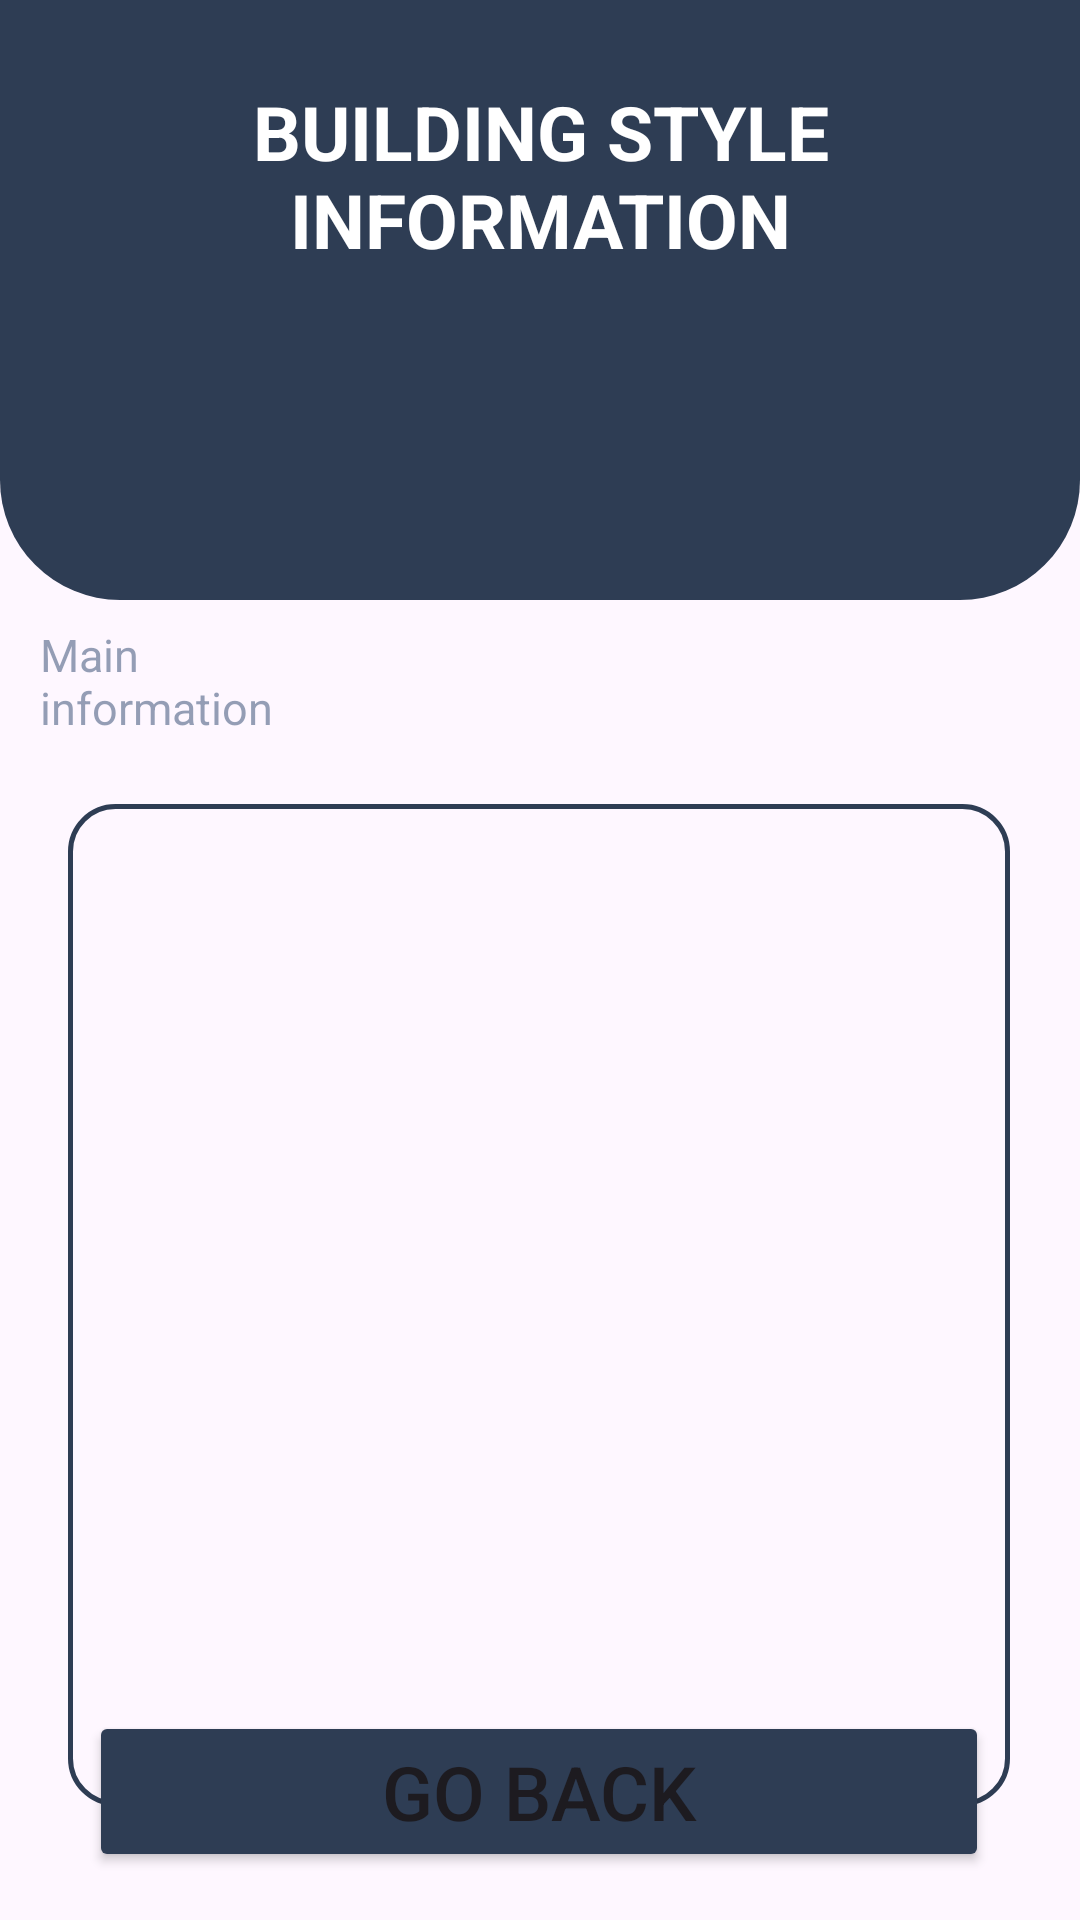

Android layout source for this screen:
<!-- AndroidManifest.xml: application theme Theme.CNN -->
<!-- res/layout/result_activity.xml -->
<?xml version="1.0" encoding="utf-8"?>
<androidx.constraintlayout.widget.ConstraintLayout xmlns:android="http://schemas.android.com/apk/res/android"
    xmlns:app="http://schemas.android.com/apk/res-auto"
    xmlns:tools="http://schemas.android.com/tools"
    android:layout_width="match_parent"
    android:layout_height="match_parent"
    tools:context=".MainActivity2">

    <ImageView
        android:id="@+id/imageView"
        android:layout_width="match_parent"
        android:layout_height="200dp"
        android:background="@drawable/result"
        app:layout_constraintEnd_toEndOf="parent"
        app:layout_constraintStart_toStartOf="parent"
        app:layout_constraintTop_toTopOf="parent" />

    <ImageView
        android:layout_width="match_parent"
        android:layout_height="200dp"
        android:background="@drawable/pngegg"
        app:layout_constraintEnd_toEndOf="parent"
        app:layout_constraintStart_toStartOf="parent"
        app:layout_constraintTop_toTopOf="parent" />


    <TextView
        android:id="@+id/classInfo"
        android:layout_width="300sp"
        android:layout_height="85dp"
        android:layout_marginTop="112dp"
        android:gravity="center"
        android:textAllCaps="true"
        android:textColor="@color/white"
        android:textSize="20sp"
        android:textStyle="bold"
        app:layout_constraintEnd_toEndOf="parent"
        app:layout_constraintStart_toStartOf="parent"
        app:layout_constraintTop_toTopOf="parent" />

    <TextView
        android:id="@+id/info"
        android:layout_width="300sp"
        android:layout_height="300dp"
        android:layout_marginTop="12dp"
        android:gravity="center"
        android:textAllCaps="true"
        android:textColor="@color/blue"
        android:textSize="15sp"
        android:textStyle="bold"
        app:layout_constraintEnd_toEndOf="@+id/imageView3"
        app:layout_constraintStart_toStartOf="@+id/imageView3"
        app:layout_constraintTop_toTopOf="@+id/imageView3" />

    <TextView
        android:id="@+id/minformation"
        android:layout_width="90sp"
        android:layout_height="85dp"
        android:layout_marginTop="208dp"
        android:text="@string/mainInformation"
        android:textColor="#8B3B5277"
        android:textSize="15sp"
        app:layout_constraintEnd_toEndOf="parent"
        app:layout_constraintHorizontal_bias="0.049"
        app:layout_constraintStart_toStartOf="parent"
        app:layout_constraintTop_toTopOf="parent" />

    <ImageView
        android:id="@+id/imageView3"
        android:layout_width="314dp"
        android:layout_height="334dp"
        android:layout_marginTop="268dp"
        android:background="@drawable/textinformation"
        app:layout_constraintEnd_toEndOf="parent"
        app:layout_constraintHorizontal_bias="0.494"
        app:layout_constraintStart_toStartOf="parent"
        app:layout_constraintTop_toTopOf="parent" />

    <TextView
        android:id="@+id/imformation"
        android:layout_width="match_parent"
        android:layout_height="85dp"
        android:layout_marginTop="16dp"
        android:gravity="center"
        android:text="@string/information"
        android:textAllCaps="true"
        android:textColor="@color/white"
        android:textSize="25sp"
        android:textStyle="bold"
        app:layout_constraintEnd_toEndOf="parent"
        app:layout_constraintHorizontal_bias="0.0"
        app:layout_constraintStart_toStartOf="parent"
        app:layout_constraintTop_toTopOf="parent" />

    <Button
        android:id="@+id/goBack"
        android:layout_width="300dp"
        android:layout_height="wrap_content"
        android:layout_marginBottom="16dp"
        android:backgroundTint="@color/blue"
        android:gravity="center"
        android:text="@string/returnToStart"
        android:textSize="25sp"
        app:layout_constraintBottom_toBottomOf="parent"
        app:layout_constraintEnd_toEndOf="parent"
        app:layout_constraintHorizontal_bias="0.495"
        app:layout_constraintStart_toStartOf="parent" />

</androidx.constraintlayout.widget.ConstraintLayout>
<!-- resources referenced by this layout -->
<resources>
  <color name="blue">#2E3D54</color>
  <color name="white">#FFFFFFFF</color>
  <!-- drawable result (drawable) -->
  <?xml version="1.0" encoding="utf-8"?>
  
  <shape xmlns:android="http://schemas.android.com/apk/res/android"
      android:shape="rectangle">
      <solid android:color="@color/blue" />
      <corners android:bottomRightRadius="40dp"
          android:bottomLeftRadius="40dp"
          android:topRightRadius="0dp"
          android:topLeftRadius="0dp"/>
  </shape>
  <!-- drawable textinformation (drawable) -->
  <?xml version="1.0" encoding="utf-8"?>
  
  <shape xmlns:android="http://schemas.android.com/apk/res/android"
      android:shape="rectangle">
      <gradient android:startColor="#00FFFFFF"
          android:endColor="#00FFFFFF"
          android:angle="270" />
      <corners android:radius="15dp" />
      <stroke android:width="5px" android:color="@color/blue" />
  </shape>
  <string name="information">Building style information</string>
  <string name="mainInformation">Main information</string>
  <string name="returnToStart">Go back</string>
  <style name="Theme.CNN" parent="Base.Theme.CNN" />
  <style name="Base.Theme.CNN" parent="Theme.Material3.DayNight.NoActionBar">
          <item name="android:statusBarColor">@color/blue
          </item>
          
          
      </style>
</resources>
